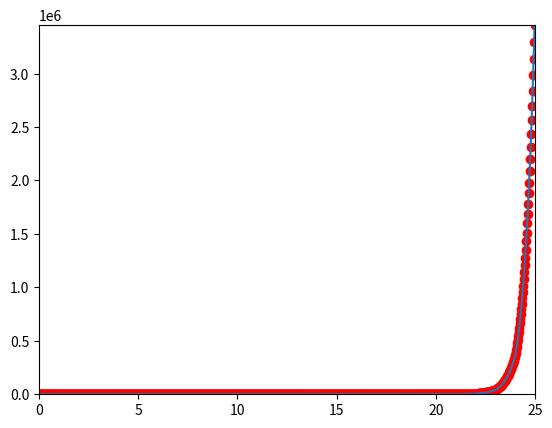

Here is the Python script that generated this plot:
import matplotlib.pyplot as plt
import numpy as np


def function_set_point(function, start, end, number):
    dx = float(end - start) / number
    start = start / dx
    end = end / dx

    x_list = []
    y_list = []

    for x in range(int(start), int(end)):
        x_list.append(x * dx)
        y_list.append(math_function(x * dx))

    array = (x_list, y_list)

    return array


def fact(x):
    if (x <= 1):
        return 1

    return x * fact(x - 1)


def math_function(x):
    if (x < 15):
        return 0
    print(str(x) + "  " + str(fact(x - 15)))
    return fact(x - 15)  # np.log10(x) + np.abs(x / x**2)
    # per divertirti prova anche con:
    # np.exp(x)
    # np.log2(x)
    # np.abs(x)
    # ...


start = 0
end = 25
number = 1000
min_value = 0

# passo alla funzione generatrice dei punti e
# dei valori corrispettivi ai punti l'inizio
# la fine e il numero di punti da calcolare
# e come primo parametro l'indirizzo della funzione
# di valutazione (funzione matematica da plottare)
f = function_set_point(math_function, start, end, number)
plt.plot(f[0], f[1], 'ro')

# trovo valore massimo elaborato
max_value = max(f[1])

# stampo per punti
plt.axis([start, end, min_value, max_value])
plt.show()

# stampo per interpolazione lineare
plt.plot(f[0], f[1])
plt.show()
